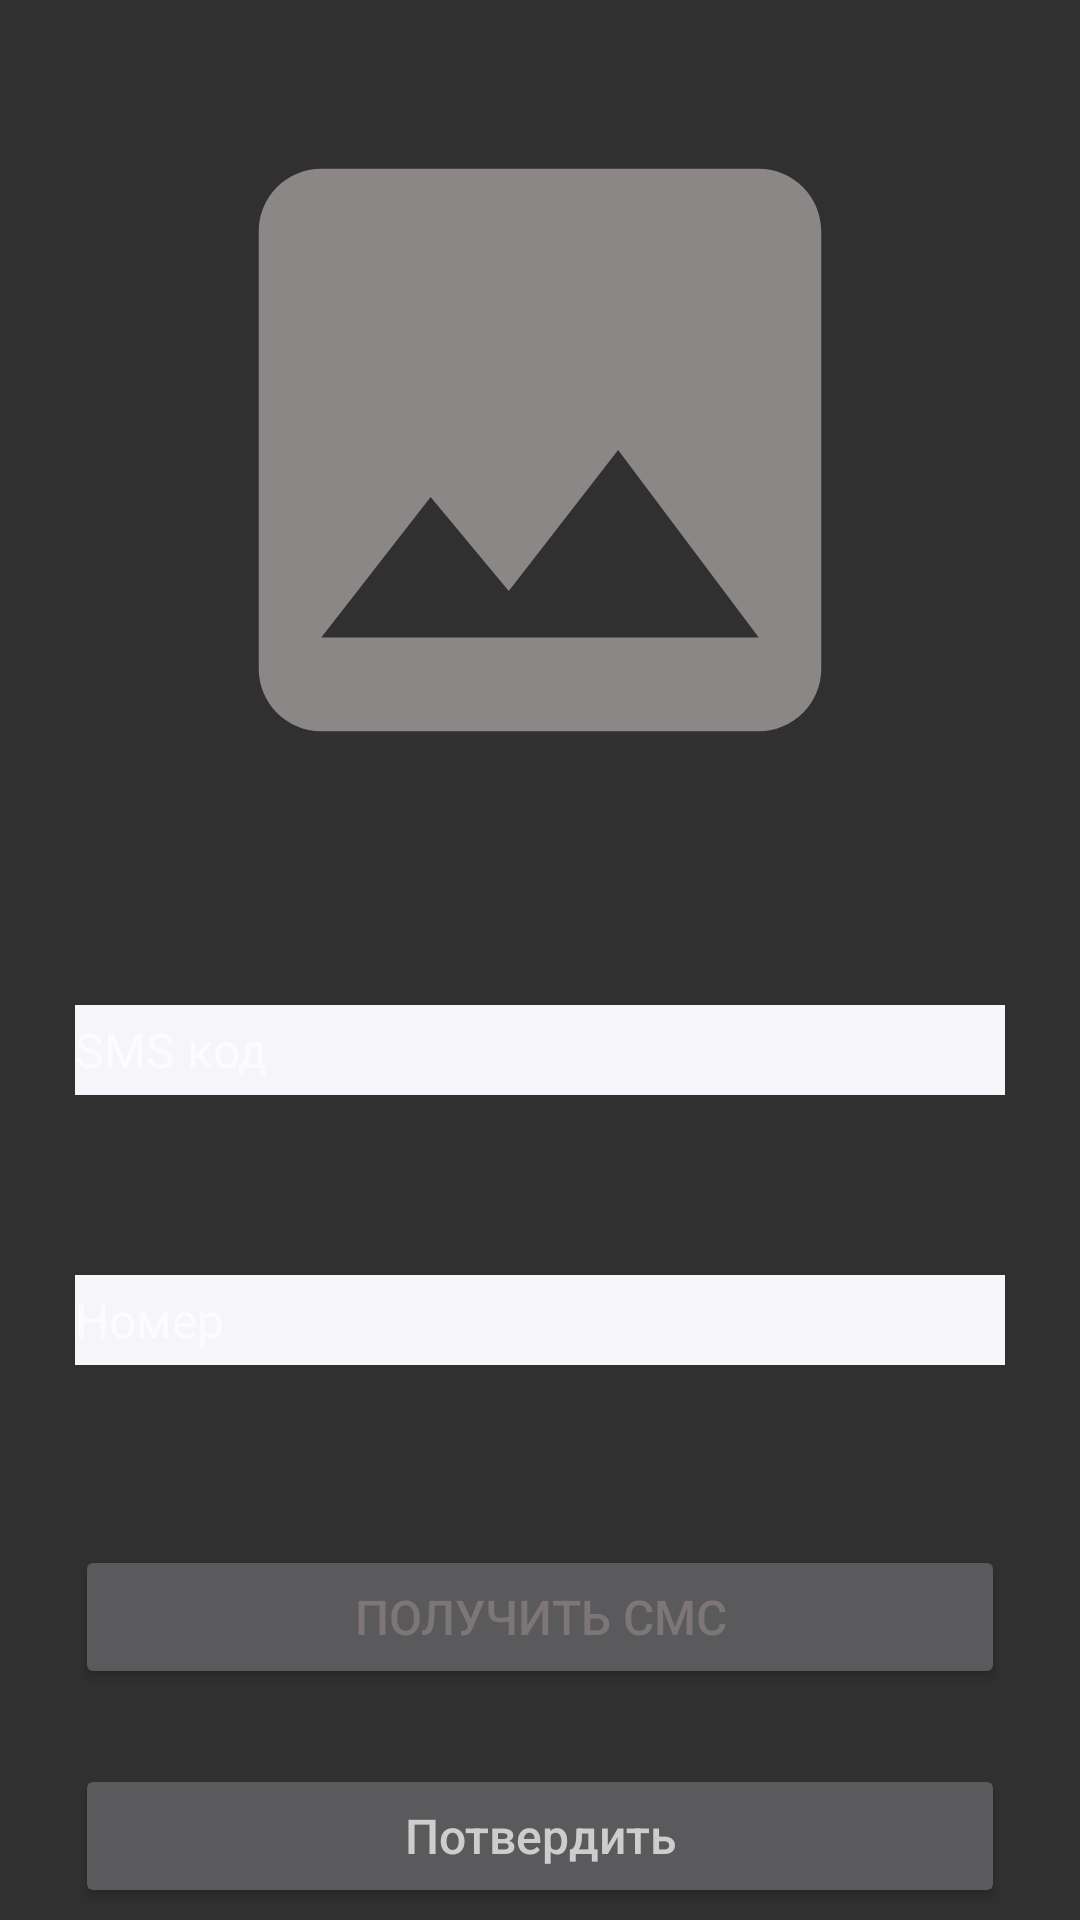

Layout XML and referenced resources for this Android screen:
<!-- AndroidManifest.xml: application theme Theme.CreateTaskFragment -->
<!-- res/layout/activity_phone_auth.xml -->
<?xml version="1.0" encoding="utf-8"?>
<androidx.constraintlayout.widget.ConstraintLayout xmlns:android="http://schemas.android.com/apk/res/android"
    xmlns:app="http://schemas.android.com/apk/res-auto"
    xmlns:tools="http://schemas.android.com/tools"
    android:layout_width="match_parent"
    android:layout_height="match_parent"
    tools:context=".auth.PhoneAuthActivity">
    <ImageView
        android:id="@+id/image_Rhone_Activity"
        android:src="@drawable/ic_baseline_image_24"
        app:layout_constraintStart_toStartOf="parent"
        app:layout_constraintEnd_toEndOf="parent"
        app:layout_constraintTop_toTopOf="parent"
        android:layout_marginTop="@dimen/size25"
        android:layout_width="@dimen/size250"
        android:layout_height="@dimen/size250"/>

    <EditText
        android:id="@+id/et_code"
        app:layout_constraintTop_toBottomOf="@id/image_Rhone_Activity"
        app:layout_constraintStart_toStartOf="parent"
        app:layout_constraintEnd_toEndOf="parent"
        android:layout_marginTop="@dimen/size60"
        android:hint="@string/sms"
        android:background="@color/white1"
        android:layout_marginHorizontal="@dimen/size25"
        android:textColor="@color/black"
        android:textSize="@dimen/s16"
        android:layout_width="match_parent"
        android:layout_height="30dp"/>

    <EditText
        android:id="@+id/et_number"
        app:layout_constraintTop_toBottomOf="@id/et_code"
        app:layout_constraintStart_toStartOf="parent"
        app:layout_constraintEnd_toEndOf="parent"
        android:layout_marginTop="@dimen/size60"
        android:hint="@string/number"
        android:background="@color/white1"
        android:layout_marginHorizontal="@dimen/size25"
        android:textColor="@color/black"
        android:textSize="@dimen/s16"
        android:layout_width="match_parent"
        android:layout_height="30dp"/>

    <Button
        android:id="@+id/btn_activity_phone_number"
        app:layout_constraintTop_toBottomOf="@id/et_number"
        app:layout_constraintStart_toStartOf="parent"
        app:layout_constraintEnd_toEndOf="parent"
        android:layout_marginTop="@dimen/size60"
        android:hint="@string/recevive"
        android:textColorHint="@color/grey"
        android:layout_marginHorizontal="@dimen/size25"
        android:textColor="@color/black"
        android:textSize="@dimen/s16"
        android:layout_width="match_parent"
        android:layout_height="wrap_content"/>
    <Button
        android:id="@+id/btn_activity"
        app:layout_constraintTop_toBottomOf="@id/btn_activity_phone_number"
        app:layout_constraintStart_toStartOf="parent"
        app:layout_constraintEnd_toEndOf="parent"
        android:layout_marginTop="@dimen/size25"
        android:hint="@string/confirm"
        android:layout_marginHorizontal="@dimen/size25"
        android:textColor="@color/black"
        android:textSize="@dimen/s16"
        android:layout_width="match_parent"
        android:layout_height="wrap_content"/>
</androidx.constraintlayout.widget.ConstraintLayout>
<!-- resources referenced by this layout -->
<resources>
  <color name="black">#FF000000</color>
  <color name="grey">#7C7676</color>
  <color name="white1">#F6F6FA</color>
  <dimen name="s16">16sp</dimen>
  <dimen name="size25">25sp</dimen>
  <dimen name="size250">250dp</dimen>
  <dimen name="size60">60dp</dimen>
  <!-- drawable ic_baseline_image_24 (drawable) -->
  <vector android:height="150dp" android:tint="#8C8787"
      android:viewportHeight="24" android:viewportWidth="24"
      android:width="150dp" xmlns:android="http://schemas.android.com/apk/res/android">
      <path android:fillColor="@android:color/white" android:pathData="M21,19V5c0,-1.1 -0.9,-2 -2,-2H5c-1.1,0 -2,0.9 -2,2v14c0,1.1 0.9,2 2,2h14c1.1,0 2,-0.9 2,-2zM8.5,13.5l2.5,3.01L14.5,12l4.5,6H5l3.5,-4.5z"/>
  </vector>
  <string name="confirm">Потвердить</string>
  <string name="number">Номер</string>
  <string name="recevive">ПОЛУЧИТЬ СМС</string>
  <string name="sms">SMS код</string>
  <style name="Theme.CreateTaskFragment" parent="Theme.AppCompat.NoActionBar">
          
          <item name="colorPrimary">@color/purple_500</item>
          <item name="colorPrimaryVariant">@color/purple_700</item>
          <item name="colorOnPrimary">@color/white</item>
          
          <item name="colorSecondary">@color/teal_200</item>
          <item name="colorSecondaryVariant">@color/teal_700</item>
          <item name="colorOnSecondary">@color/black</item>
          
          <item name="android:statusBarColor" tools:targetApi="l">?attr/colorPrimaryVariant</item>
          
      </style>
  <color name="purple_500">#FF6200EE</color>
  <color name="purple_700">#FF3700B3</color>
  <color name="white">#FFFFFFFF</color>
  <color name="teal_200">#FF03DAC5</color>
  <color name="teal_700">#FF018786</color>
</resources>
